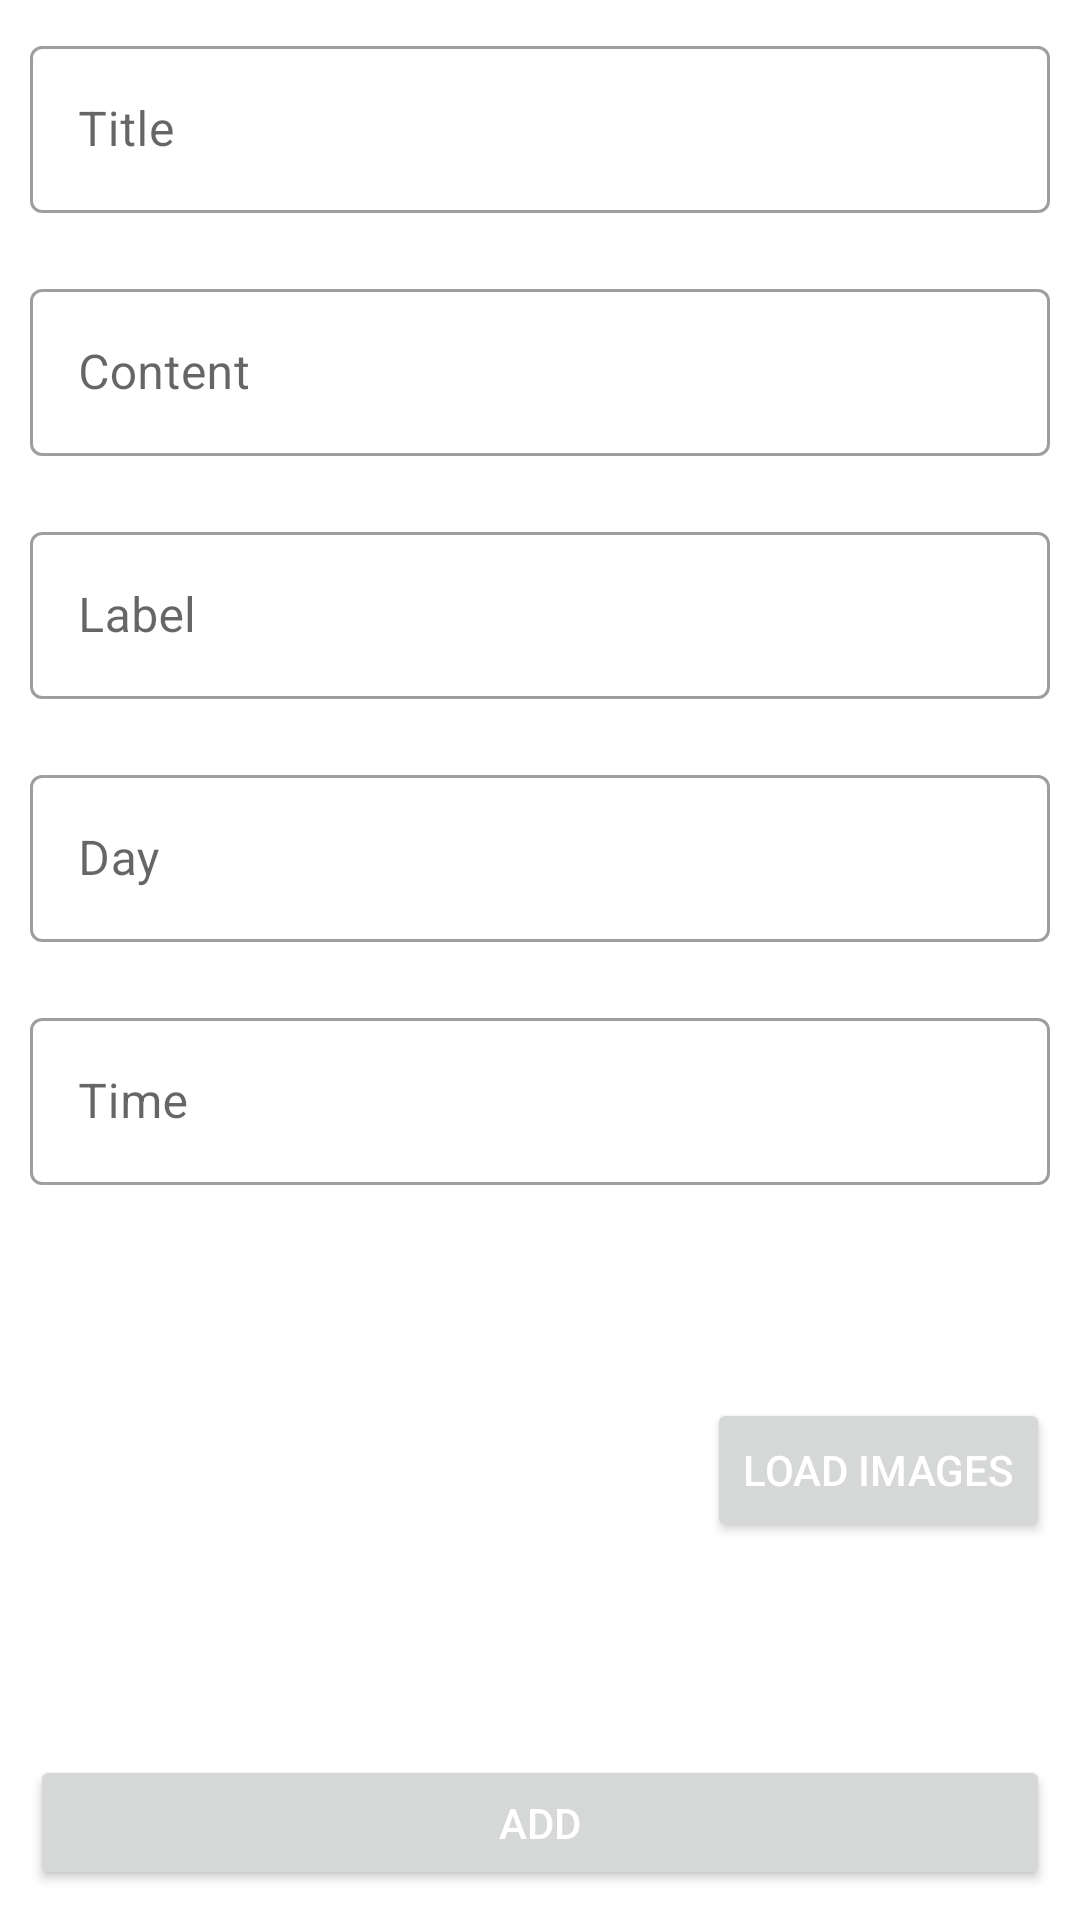

Produce the Android XML layout that renders to this screen, including the resource entries it uses.
<!-- AndroidManifest.xml: application theme Theme.Note -->
<!-- res/layout/activity_add_note.xml -->
<?xml version="1.0" encoding="utf-8"?>
<LinearLayout
    xmlns:android="http://schemas.android.com/apk/res/android"
    android:orientation="vertical"
    android:layout_width="match_parent"
    android:layout_height="match_parent"
    android:layout_margin="10dp"
    >

    <com.google.android.material.textfield.TextInputLayout
        android:layout_margin="10dp"
        android:layout_width="match_parent"
        android:layout_height="wrap_content"
        android:id="@+id/text_layout_title"
        style="@style/Widget.MaterialComponents.TextInputLayout.OutlinedBox"
        android:layout_marginBottom="10dp"
        >

        <com.google.android.material.textfield.TextInputEditText
            android:id="@+id/text_input_title"
            android:layout_width="match_parent"
            android:layout_height="wrap_content"
            android:hint="Title"/>

    </com.google.android.material.textfield.TextInputLayout>



    <com.google.android.material.textfield.TextInputLayout
        android:layout_margin="10dp"
        android:layout_width="match_parent"
        android:layout_height="wrap_content"
        android:id="@+id/text_layout_content"
        style="@style/Widget.MaterialComponents.TextInputLayout.OutlinedBox"
        android:layout_marginBottom="10dp"
        >

        <com.google.android.material.textfield.TextInputEditText
            android:id="@+id/text_input_content"
            android:layout_width="match_parent"
            android:layout_height="wrap_content"
            android:hint="Content"/>

    </com.google.android.material.textfield.TextInputLayout>

    <com.google.android.material.textfield.TextInputLayout
        android:layout_margin="10dp"
        android:layout_width="match_parent"
        android:layout_height="wrap_content"
        android:id="@+id/text_layout_label"
        style="@style/Widget.MaterialComponents.TextInputLayout.OutlinedBox"
        android:layout_marginBottom="10dp"
        >

        <com.google.android.material.textfield.TextInputEditText
            android:id="@+id/text_input_label"
            android:layout_width="match_parent"
            android:layout_height="wrap_content"
            android:digits=""
            android:hint="Label"
            android:clickable="true"
            android:focusable="true" />

    </com.google.android.material.textfield.TextInputLayout>

    <com.google.android.material.textfield.TextInputLayout
        android:layout_margin="10dp"
        android:layout_width="match_parent"
        android:layout_height="wrap_content"
        android:id="@+id/text_layout_day"
        style="@style/Widget.MaterialComponents.TextInputLayout.OutlinedBox"
        android:layout_marginBottom="10dp"
        >

        <com.google.android.material.textfield.TextInputEditText
            android:id="@+id/text_input_day"
            android:digits=""
            android:layout_width="match_parent"
            android:layout_height="wrap_content"
            android:clickable="true"
            android:focusable="true"
            android:hint="Day"/>

    </com.google.android.material.textfield.TextInputLayout>

    <com.google.android.material.textfield.TextInputLayout
        android:layout_margin="10dp"
        android:layout_width="match_parent"
        android:layout_height="wrap_content"
        android:id="@+id/text_layout_time"
        style="@style/Widget.MaterialComponents.TextInputLayout.OutlinedBox"
        android:layout_marginBottom="10dp"
        >

        <com.google.android.material.textfield.TextInputEditText
            android:id="@+id/text_input_time"
            android:layout_width="match_parent"
            android:layout_height="wrap_content"
            android:clickable="true"
            android:focusable="true"
            android:digits=""
            android:hint="Time"/>

    </com.google.android.material.textfield.TextInputLayout>


    <LinearLayout
        android:layout_width="match_parent"
        android:layout_height="wrap_content"
        android:layout_margin="10dp">

        <ImageView
            android:layout_width="200dp"
            android:layout_height="150dp"
            android:id="@+id/images"
            />


        <TextView
            android:layout_width="wrap_content"
            android:layout_height="wrap_content"
            android:layout_weight="1"/>

        <Button
            android:layout_width="wrap_content"
            android:layout_height="wrap_content"
            android:layout_gravity="center_vertical"
            android:id="@+id/btn_load_img"
            android:theme="@style/ButtonColor"
            android:text="Load images">
        </Button>

    </LinearLayout>


    <LinearLayout
        android:layout_width="match_parent"
        android:layout_height="wrap_content"
        android:layout_margin="10dp">

        <Button
            android:layout_width="wrap_content"
            android:layout_height="wrap_content"
            android:id="@+id/btn_save_note"
            android:layout_weight="1"
            android:theme="@style/ButtonColor"
            android:text="add">
        </Button>


    </LinearLayout>

</LinearLayout>
<!-- resources referenced by this layout -->
<resources>
  <style name="ButtonColor" parent="ThemeOverlay.AppCompat">
          <item name="colorPrimary">@color/bg_blue</item>
          <item name="android:textColor">#FFFF</item>
      </style>
  <style name="Theme.Note" parent="Theme.MaterialComponents.DayNight.DarkActionBar">
          
          <item name="colorPrimary">@color/bg_blue_tile</item>
          <item name="colorPrimaryVariant">@color/bg_blue</item>
          <item name="colorOnPrimary">@color/white</item>
          
          <item name="colorSecondary">@color/teal_200</item>
          <item name="colorSecondaryVariant">@color/teal_700</item>
          <item name="colorOnSecondary">@color/black</item>
          
          <item name="android:statusBarColor" tools:targetApi="l">@color/bg_blue</item>
          
          <item name="android:windowNoTitle">true</item>
          <item name="windowNoTitle">false</item>
      </style>
  <color name="bg_blue">#0084E6</color>
  <color name="bg_blue_tile">#0040F6</color>
  <color name="white">#FFFFFFFF</color>
  <color name="teal_200">#FF03DAC5</color>
  <color name="teal_700">#FF018786</color>
  <color name="black">#FF000000</color>
</resources>
